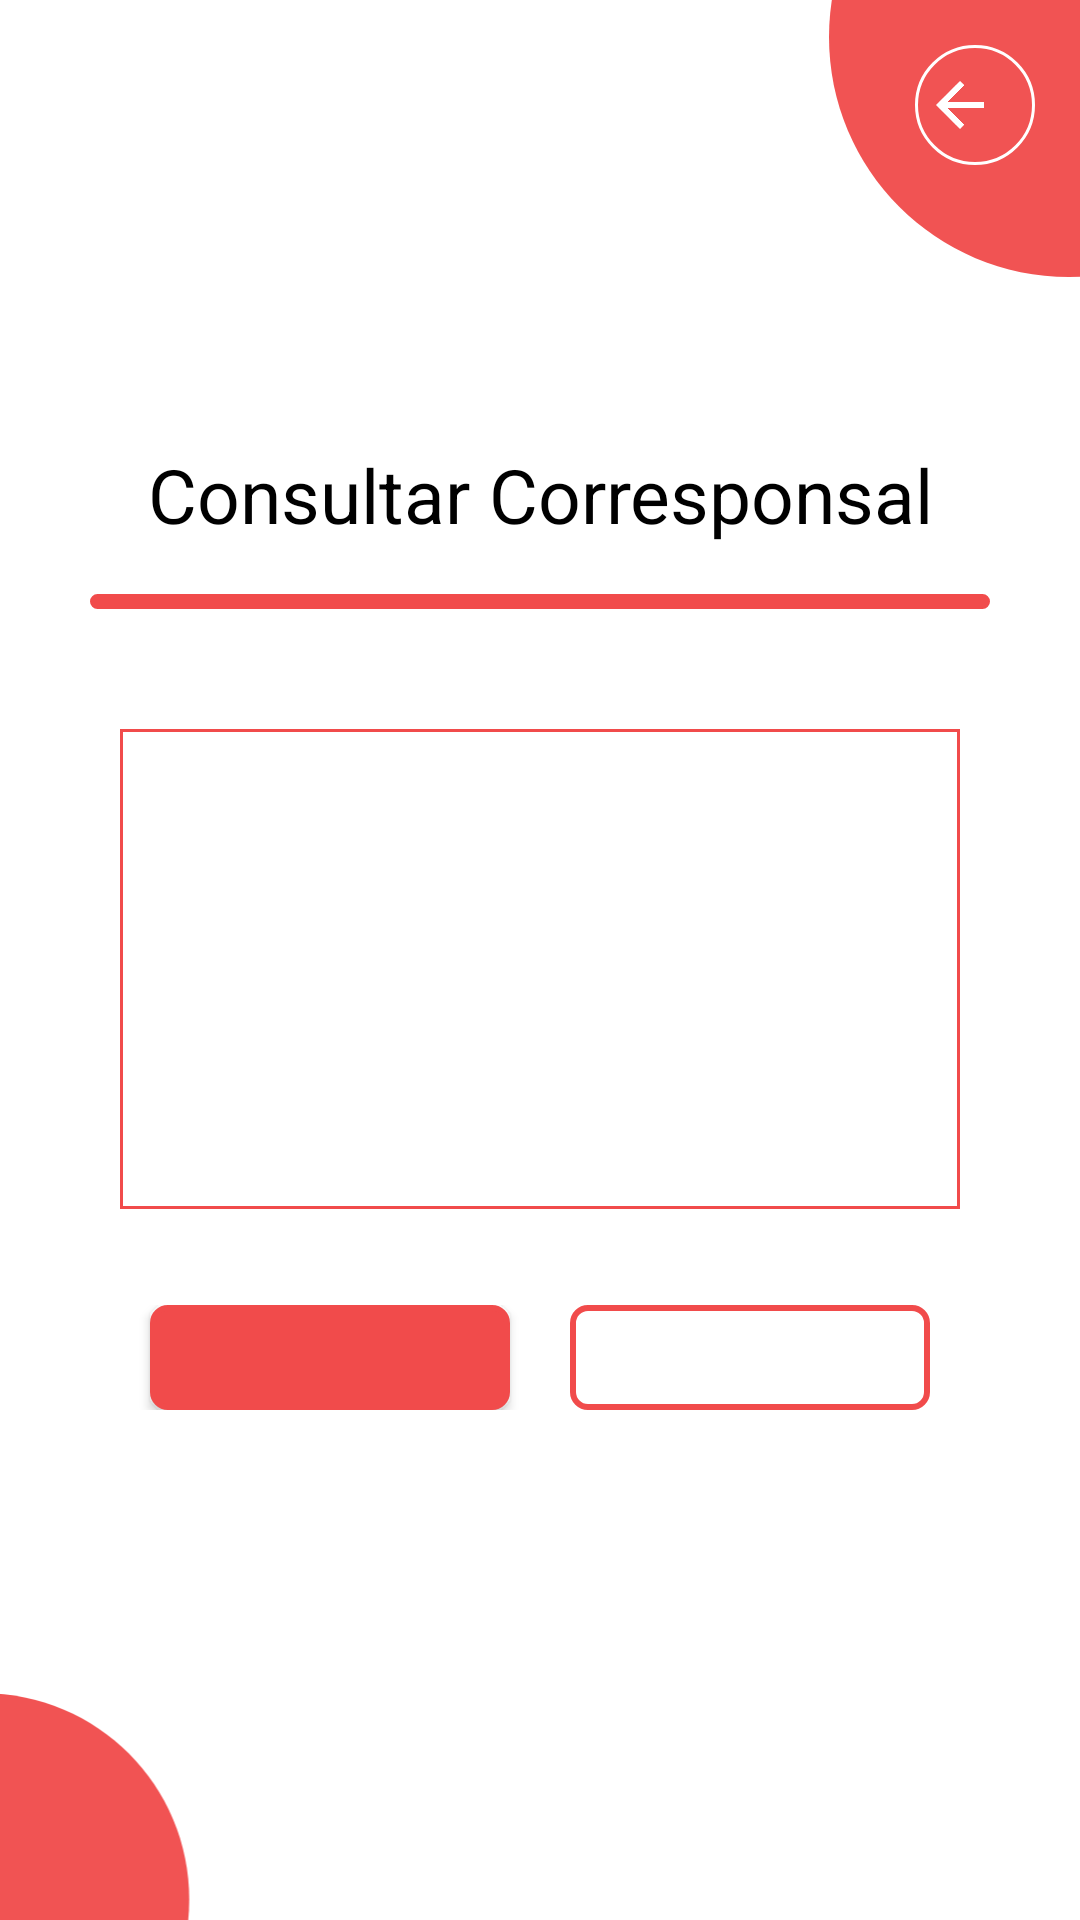

Reconstruct the res/layout file that produces this screen, plus the resources it refers to.
<!-- AndroidManifest.xml: application theme Theme.Corresponsal -->
<!-- res/layout/activity_confirmar_corresponsal.xml -->
<?xml version="1.0" encoding="utf-8"?>
<RelativeLayout xmlns:android="http://schemas.android.com/apk/res/android"
    xmlns:tools="http://schemas.android.com/tools"
    android:layout_width="match_parent"
    android:layout_height="match_parent"
    tools:context=".ConfirmarCorresponsal">


    <include
        layout="@layout/activity_plantilla_admin"
        android:layout_width="match_parent"
        android:layout_height="match_parent" />


    <TextView
        android:id="@+id/textView2"
        android:layout_width="match_parent"
        android:layout_height="40dp"
        android:layout_alignParentTop="true"
        android:layout_marginTop="148dp"
        android:text="@string/tituloConfirmarCorr"
        android:textAlignment="center"
        android:textColor="@color/black"
        android:textSize="25dp" />

    <View
        android:layout_width="match_parent"
        android:layout_height="5dp"
        android:layout_below="@+id/textView2"
        android:layout_marginHorizontal="30dp"
        android:layout_marginTop="10dp"
        android:background="@drawable/plantilla2rojo" />

    <EditText
        android:id="@+id/TextSalidaConfir"
        android:layout_width="match_parent"
        android:layout_height="160dp"
        android:layout_below="@+id/textView2"
        android:layout_marginHorizontal="40dp"
        android:layout_marginTop="55dp"
        android:background="@drawable/plantilla1roja"
        android:editable="false"
        android:inputType="textMultiLine"
        android:paddingLeft="10dp"
        android:textSize="20dp" />

    <LinearLayout
        android:layout_width="match_parent"
        android:layout_height="wrap_content"
        android:layout_alignParentBottom="true"
        android:layout_marginHorizontal="40dp"
        android:layout_marginBottom="170dp">


        <androidx.constraintlayout.utils.widget.MotionButton
            android:id="@+id/habilitar"
            android:layout_width="wrap_content"
            android:layout_height="35dp"
            android:layout_marginHorizontal="10dp"
            android:layout_weight="1"
            android:background="@drawable/plantilla2rojo"
            android:textColor="@color/white" />

        <androidx.constraintlayout.utils.widget.MotionButton
            android:id="@+id/deshabilitar"
            android:layout_width="wrap_content"
            android:layout_height="35dp"
            android:layout_marginHorizontal="10dp"
            android:layout_weight="1"
            android:background="@drawable/plantilla2"
            android:textColor="@color/rojo_def" />
    </LinearLayout>

</RelativeLayout>
<!-- res/layout/activity_plantilla_admin.xml (included above) -->
<?xml version="1.0" encoding="utf-8"?>
<RelativeLayout xmlns:android="http://schemas.android.com/apk/res/android"
    xmlns:app="http://schemas.android.com/apk/res-auto"
    xmlns:tools="http://schemas.android.com/tools"
    android:layout_width="match_parent"
    android:layout_height="match_parent"
    android:background="#00000000"
    tools:context=".PlantillaAdmin">

    <ImageView
        android:id="@+id/imageView21"
        android:layout_width="205dp"
        android:layout_height="192dp"
        android:layout_alignParentTop="true"
        android:layout_alignParentEnd="true"
        android:layout_marginTop="-84dp"
        android:layout_marginEnd="-99dp"
        app:srcCompat="@drawable/ic_circle3" />

    <ImageView
        android:id="@+id/imageView31"
        android:layout_width="178dp"
        android:layout_height="165dp"
        android:layout_alignParentStart="true"
        android:layout_alignParentBottom="true"
        android:layout_marginStart="-95dp"
        android:layout_marginBottom="-76dp"
        app:srcCompat="@drawable/ic_circle3" />

    <TextView
        android:id="@+id/nombreAdmin"
        android:layout_width="305dp"
        android:layout_height="wrap_content"
        android:layout_alignParentStart="true"
        android:layout_alignParentTop="true"
        android:layout_marginStart="0dp"
        android:layout_marginTop="0dp"
        android:layout_marginEnd="0dp"
        android:padding="20dp"
        android:textStyle="bold"
        android:layout_toStartOf="@+id/imageView21"
        android:textColor="@color/rojo_def"
        android:textSize="30dp" />

    <ImageButton
        android:id="@+id/AdminOpciones"
        android:layout_width="40dp"
        android:layout_height="40dp"
        android:layout_alignParentTop="true"
        android:layout_alignParentEnd="true"
        android:layout_marginTop="15dp"
        android:layout_marginEnd="15dp"
        android:background="#00FFFFFF"
        app:srcCompat="@drawable/ic_baseline" />

    <ImageButton
        android:id="@+id/AdminAtras"
        android:layout_width="40dp"
        android:layout_height="40dp"
        android:layout_alignParentTop="true"
        android:layout_alignParentEnd="true"
        android:layout_marginTop="15dp"
        android:layout_marginEnd="15dp"
        android:background="@drawable/plantilla4"
        app:srcCompat="@drawable/ic_back" />

</RelativeLayout>
<!-- resources referenced by this layout -->
<resources>
  <color name="black">#FF000000</color>
  <color name="rojo_def">#F14B4B</color>
  <color name="white">#FFFFFFFF</color>
  <!-- drawable ic_back (drawable) -->
  <vector android:autoMirrored="true" android:height="24dp"
      android:tint="#FFFFFF" android:viewportHeight="24"
      android:viewportWidth="34" android:width="34dp" xmlns:android="http://schemas.android.com/apk/res/android">
      <path android:fillColor="@android:color/white" android:pathData="M20,11H7.83l5.59,-5.59L12,4l-8,8 8,8 1.41,-1.41L7.83,13H20v-2z"/>
  </vector>
  <!-- drawable ic_circle3 (drawable) -->
  <vector android:height="24dp" android:tint="#F15353"
      android:viewportHeight="24" android:viewportWidth="24"
      android:width="24dp" xmlns:android="http://schemas.android.com/apk/res/android">
      <path android:fillColor="@android:color/white" android:pathData="M12,2C6.47,2 2,6.47 2,12s4.47,10 10,10 10,-4.47 10,-10S17.53,2 12,2z"/>
  </vector>
  <!-- drawable plantilla1roja (drawable-v24) -->
  <?xml version="1.0" encoding="utf-8"?>
  <shape xmlns:android="http://schemas.android.com/apk/res/android">
      <solid android:color= "#00FFFFFF"/>
      <corners android:radius="22dp"/>
      <solid android:color="#00FFFFFF"/>
      <corners android:radius="0dp"/>
      <stroke android:width="1dp"
          android:color="@color/rojo_def" />
  </shape>
  <!-- drawable plantilla2 (drawable-v24) -->
  <?xml version="1.0" encoding="utf-8"?>
  <shape xmlns:android="http://schemas.android.com/apk/res/android">
      <solid android:color= "#00FFFFFF"/>
      <corners android:radius="22dp"/>
      <solid android:color="#00FFFFFF"/>
      <corners android:radius="5dp"/>
      <stroke android:width="2dp"
          android:color="@color/rojo_def" />
  </shape>
  <!-- drawable plantilla2rojo (drawable-v24) -->
  <?xml version="1.0" encoding="utf-8"?>
  <shape xmlns:android="http://schemas.android.com/apk/res/android">
      <solid android:color= "#00FFFFFF"/>
      <corners android:radius="22dp"/>
      <solid android:color="@color/rojo_def"/>
      <corners android:radius="5dp"/>
      <stroke android:width="2dp"
          android:color="@color/rojo_def" />
  </shape>
  <!-- drawable plantilla4 (drawable) -->
  <?xml version="1.0" encoding="utf-8"?>
  <shape xmlns:android="http://schemas.android.com/apk/res/android">
      <solid android:color= "#00FFFFFF"/>
      <corners android:radius="22dp"/>
      <solid android:color="#00FFFFFF"/>
      <corners android:radius="22dp"/>
      <stroke android:width="1dp"
          android:color="@color/white" />
  </shape>
  <string name="tituloConfirmarCorr">Consultar Corresponsal</string>
  <style name="Theme.Corresponsal" parent="Theme.MaterialComponents.DayNight.DarkActionBar">
          
          <item name="colorPrimary">@color/azul_def</item>
          <item name="colorPrimaryVariant">@color/azul_def</item>
          <item name="colorOnPrimary">@color/white</item>
          
          <item name="colorSecondary">@color/rojo_def</item>
          <item name="colorSecondaryVariant">@color/rojo_def</item>
          <item name="colorOnSecondary">@color/black</item>
          
          <item name="android:statusBarColor" tools:targetApi="l">?attr/colorPrimaryVariant</item>
          
          <item name="android:textAllCaps">false</item>
      </style>
  <color name="azul_def">#009CE4</color>
</resources>
